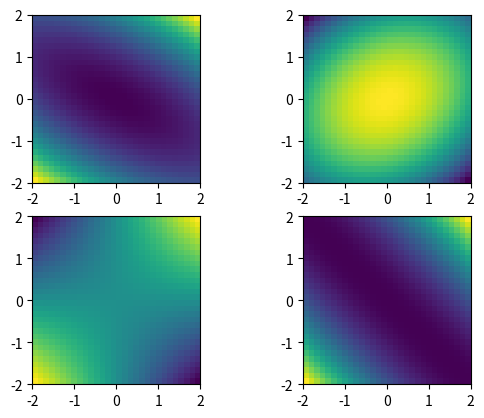
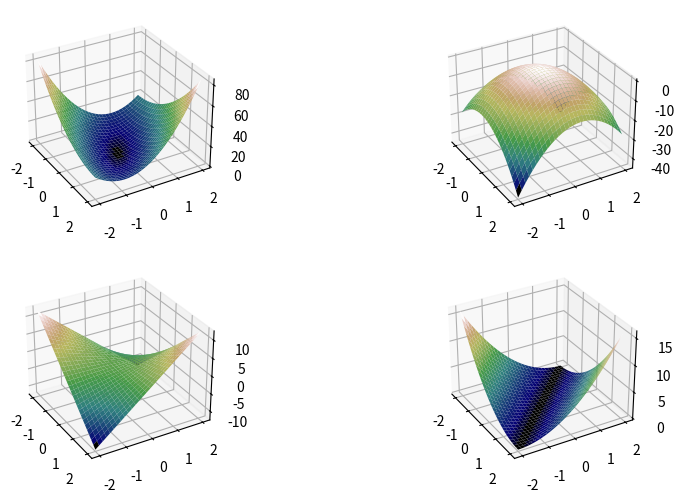
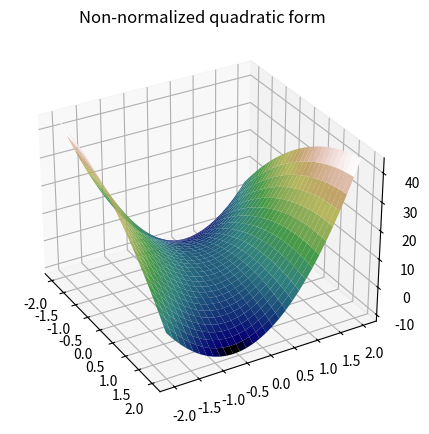
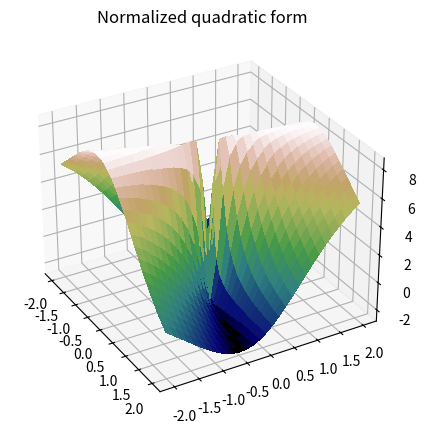

Write the Python code that produced these figures, in order.
import numpy as np
import matplotlib.pyplot as plt
from matplotlib import cm

# some different matrices
S = np.zeros((4,), dtype=object)

S[0] = [ [ 4, 4], [4, 9] ]
S[1] = [ [-4,-1], [3,-5] ]
S[2] = [ [ 0, 1], [2, 0] ]
S[3] = [ [ 1, 1], [1, 1] ]

# range for vector w
n = 30
wRange = np.linspace(-2,2,n)

# initialize quadratic form matrix
qf = np.zeros( (n,n) )


for i in range(4):
    
    # compute QF
    for xi in range(n):
        for yi in range(n):
            # this w
            w = np.transpose([ wRange[xi], wRange[yi] ])
            
            # QF
            qf[xi,yi] = w.T@S[i]@w
    
    # show the map
    plt.subplot(2,2,i+1)
    plt.imshow(qf.T,origin="lower",extent=[wRange[0],wRange[-1],wRange[0],wRange[-1]])

plt.show()

# 3D plotting code

mycmap = plt.get_cmap('gist_earth')
X,Y = np.meshgrid(wRange,wRange)

fig = plt.figure(figsize=(10,6))
for i in range(4):
    
    for xi in range(n):
        for yi in range(n):
            w = np.array([ wRange[xi], wRange[yi] ])
            qf[xi,yi] = w.T@S[i]@w
    
    # show the map 
    ax1 = fig.add_subplot(221+i, projection='3d')
    surf1 = ax1.plot_surface(X, Y, qf.T, cmap=mycmap)
    ax1.view_init(azim=-30, elev=30)

plt.show()

# compute and visualize the normalized quadratic form

A = np.array([[-2,3],[2,8]])

n = 30
xi = np.linspace(-2,2,n)

# for the visualization
X,Y = np.meshgrid(xi,xi)

# initialize
qf  = np.zeros((n,n))
qfN = np.zeros((n,n))

for i in range(n):
    for j in range(n):
        
        # create x (coordinate) vector
        x = np.transpose([ xi[i],xi[j] ])

        # compute the quadratic forms
        qf[i,j]  = x.T@A@x
        qfN[i,j] = qf[i,j] / (x.T@x)


fig = plt.figure(figsize=(5,5))
ax1 = fig.add_subplot(projection='3d')
surf1 = ax1.plot_surface(X, Y, qf.T, cmap=mycmap)
ax1.view_init(azim=-30, elev=30)
ax1.set_title('Non-normalized quadratic form')

fig = plt.figure(figsize=(5,5))
ax1 = fig.add_subplot(111, projection='3d')
surf1 = ax1.plot_surface(X, Y, qfN.T, cmap=mycmap, antialiased=False)
ax1.view_init(azim=-30, elev=30)
ax1.set_title('Normalized quadratic form')

plt.show()
